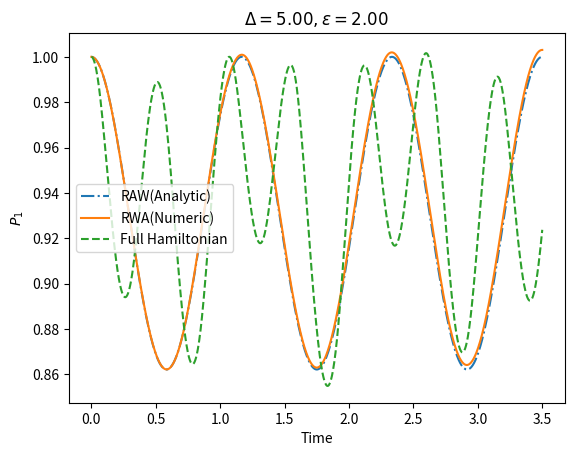

Reproduce this figure in Python.
import numpy as np
from scipy.integrate import solve_ivp
import matplotlib.pyplot as plt


class TwoLevelInField:
    def __init__(self, omega, epsilon, gap=1.0):
        """
        omega: float, the frequency of the driving field
        epsilon: float, the amplitude of the driving field
        gap: float, the energy gap E between the two states, E=1 as the energy unit
        """
        self.omega = omega
        self.epsilon = epsilon
        self.gap = gap

    def hamiltonian(self, t):
        raise NotImplementedError

    def __call__(self, t, psi, *args, **kwargs):
        return -1j * self.hamiltonian(t) @ psi

    @property
    def delta(self):
        """
        omega_0 - E
        """
        return self.omega - self.gap


class FullHamiltonian(TwoLevelInField):
    def hamiltonian(self, t):
        return np.array([[-1/2, self.epsilon * np.cos(self.omega * t)],
                         [self.epsilon * np.cos(self.omega * t), 1/2]])


class RWAHamiltonian(TwoLevelInField):

    @property
    def rabi_freq(self):
        return np.sqrt(self.epsilon ** 2 + self.delta ** 2)

    @property
    def a_p(self):
        return self.epsilon / np.sqrt(self.epsilon ** 2 + (self.rabi_freq+self.delta) ** 2)

    @property
    def a_m(self):
        return self.epsilon / np.sqrt(self.epsilon ** 2 + (self.rabi_freq-self.delta) ** 2)

    def psi_p(self, t):
        return (np.exp(-1j*self.rabi_freq*t/2) *
                np.array([self.a_p * np.exp(+1j * self.rabi_freq * t / 2),
                          -self.a_m * np.exp(-1j * self.rabi_freq * t / 2)]))

    def psi_m(self, t):
        return (np.exp(+1j*self.rabi_freq*t/2) *
                np.array([self.a_m * np.exp(+1j * self.rabi_freq * t / 2),
                          self.a_p * np.exp(-1j * self.rabi_freq * t / 2)]))

    def psi(self, t, cp, cm):
        """
        Exact solution of the Schrodinger equation
        cp, cm: complex, the coefficients of the two states
        """
        return cp * self.psi_p(t) + cm * self.psi_m(t)

    def hamiltonian(self, t):
        return np.array([[-1, self.epsilon * np.exp(1j * self.omega * t)],
                         [self.epsilon * np.exp(-1j * self.omega * t), 1]]) / 2

    def __call__(self, t, psi, *args, **kwargs):
        return -1j * self.hamiltonian(t) @ psi


def main():
    omega = 6.0
    epsilon = 2.0

    h_rwa = RWAHamiltonian(omega, epsilon)
    h_full = FullHamiltonian(omega, epsilon)

    t_span = (0, 6 * np.pi / h_rwa.rabi_freq)
    t_eval = np.linspace(*t_span, 1000)
    psi0 = np.array([1.0, 0.0], dtype=complex)

    solu_rwa = solve_ivp(h_rwa, t_span, psi0, t_eval=t_eval, method='RK45')
    solu_full = solve_ivp(h_full, t_span, psi0, t_eval=t_eval, method='RK45')

    p1_rwa_num = np.abs(solu_rwa.y[0]) ** 2
    p1_rwa_ana = np.abs(h_rwa.psi(solu_rwa.t, h_rwa.a_p, h_rwa.a_m)[0]) ** 2
    p1_full = np.abs(solu_full.y[0]) ** 2

    plt.plot(solu_rwa.t, p1_rwa_ana, '-.', label=r'RAW(Analytic)')
    plt.plot(solu_rwa.t, p1_rwa_num, label=r'RWA(Numeric)')
    plt.plot(solu_full.t, p1_full, '--', label=r'Full Hamiltonian')

    plt.title("$"+f"\\Delta={omega-1:.2f}, \\epsilon={epsilon:.2f}"+"$")
    plt.xlabel('Time')
    plt.ylabel('$P_1$')
    plt.legend()
    plt.savefig("off_resonance_strong_field.png", dpi=400)


if __name__ == '__main__':
    main()